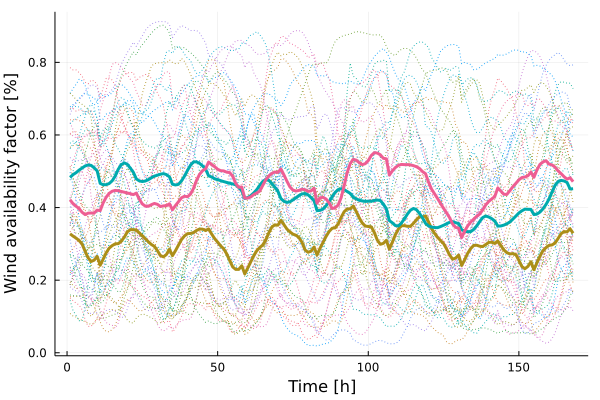

Data behind this chart, as committed beside it:
x1, x2, x3
0.3277, 0.4831, 0.4213
0.3213, 0.4908, 0.4107
0.3158, 0.4961, 0.4036
0.3092, 0.5031, 0.3973
0.2993, 0.5089, 0.387
0.2795, 0.5145, 0.3806
0.2613, 0.5173, 0.3847
0.2515, 0.5162, 0.385
0.2551, 0.5094, 0.3849
0.2653, 0.5011, 0.393
0.241, 0.4666, 0.3916
0.258, 0.4628, 0.4131
0.2756, 0.4631, 0.4287
0.2883, 0.4663, 0.4392
0.2953, 0.4738, 0.445
0.3001, 0.4868, 0.4473
0.3005, 0.5055, 0.4464
0.3071, 0.5181, 0.4444
0.3185, 0.523, 0.4423
0.3327, 0.5193, 0.44
0.3392, 0.5087, 0.4382
0.3392, 0.4973, 0.4357
0.3382, 0.4789, 0.4398
0.33, 0.4734, 0.4228
0.3223, 0.4717, 0.4099
0.3142, 0.4731, 0.4039
0.3056, 0.4769, 0.4035
0.2983, 0.4822, 0.4079
0.2931, 0.4867, 0.4113
0.2812, 0.4891, 0.4089
0.2676, 0.4918, 0.4029
0.2642, 0.4935, 0.4046
0.2708, 0.4908, 0.4054
0.2853, 0.4846, 0.4104
0.2675, 0.4642, 0.394
0.2813, 0.4622, 0.4057
0.2968, 0.464, 0.4161
0.3118, 0.4736, 0.4269
0.3219, 0.4867, 0.4313
0.3281, 0.5025, 0.4297
0.3286, 0.517, 0.4373
0.3313, 0.5256, 0.453
0.3369, 0.526, 0.4753
0.3409, 0.5217, 0.4917
0.3405, 0.5147, 0.5017
0.3367, 0.5057, 0.5069
0.3412, 0.4874, 0.5255
0.3272, 0.4843, 0.5187
0.3144, 0.4791, 0.5126
0.3047, 0.4771, 0.5054
0.2945, 0.4741, 0.5016
0.2864, 0.4715, 0.5009
0.2725, 0.4693, 0.4975
0.2539, 0.4671, 0.4963
0.2364, 0.465, 0.4862
0.2296, 0.4627, 0.4662
0.2297, 0.4552, 0.4558
0.2397, 0.4467, 0.4565
0.2172, 0.425, 0.426
0.2336, 0.4277, 0.426
... 108 more rows
